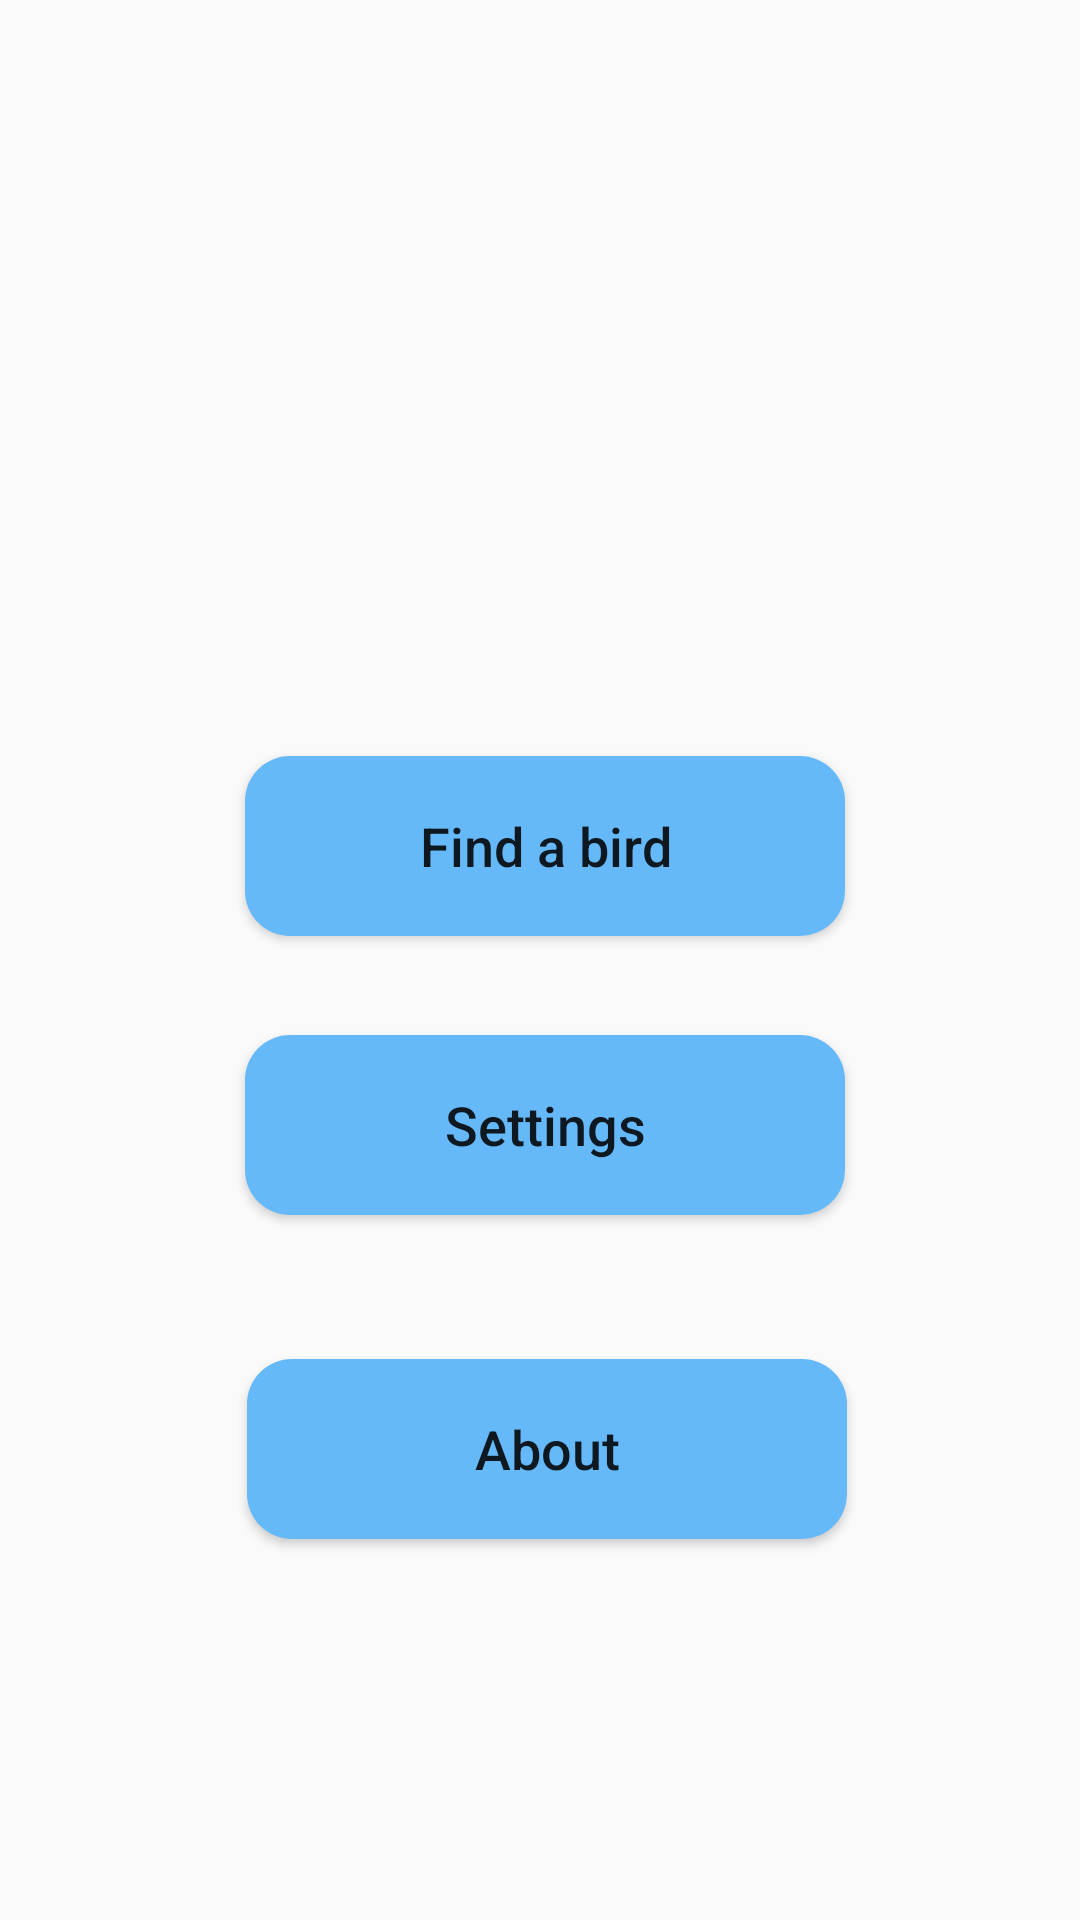

Reconstruct the res/layout file that produces this screen, plus the resources it refers to.
<!-- AndroidManifest.xml: application theme AppTheme -->
<!-- res/layout/activity_main.xml -->
<?xml version="1.0" encoding="utf-8"?>
<androidx.constraintlayout.widget.ConstraintLayout xmlns:android="http://schemas.android.com/apk/res/android"
    xmlns:app="http://schemas.android.com/apk/res-auto"
    xmlns:tools="http://schemas.android.com/tools"
    android:layout_width="match_parent"
    android:layout_height="match_parent"
    android:background="?attr/bgColor"
    android:orientation="vertical"
    tools:context=".ui.main.MainActivity">





    <Button
        android:id="@+id/about"
        style="@style/Widget.AppCompat.Button"
        android:layout_width="200dp"
        android:layout_height="60dp"
        android:layout_marginStart="120dp"
        android:layout_marginLeft="120dp"
        android:layout_marginTop="48dp"
        android:layout_marginEnd="123dp"
        android:layout_marginRight="120dp"
        android:layout_marginBottom="142dp"
        android:background="@drawable/custom_login"
        android:fitsSystemWindows="false"
        android:gravity="center"
        android:onClick="about"
        android:text="@string/about"
        android:textAllCaps="false"
        android:textSize="18sp"
        app:layout_constraintBottom_toBottomOf="parent"
        app:layout_constraintEnd_toEndOf="parent"
        app:layout_constraintHorizontal_bias="0.454"
        app:layout_constraintStart_toStartOf="parent"
        app:layout_constraintTop_toBottomOf="@+id/settings" />


    <Button
        android:id="@+id/settings"
        style="@style/Widget.AppCompat.Button"
        android:layout_width="200dp"
        android:layout_height="60dp"
        android:layout_marginStart="120dp"
        android:layout_marginLeft="120dp"
        android:layout_marginTop="48dp"
        android:layout_marginEnd="120dp"
        android:layout_marginRight="120dp"
        android:background="@drawable/custom_login"
        android:fitsSystemWindows="false"
        android:gravity="center"
        android:onClick="settings"
        android:text="@string/settings"
        android:textAllCaps="false"
        android:textSize="18sp"
        android:visibility="visible"
        app:layout_constraintBottom_toTopOf="@+id/about"
        app:layout_constraintEnd_toEndOf="parent"
        app:layout_constraintHorizontal_bias="0.482"
        app:layout_constraintStart_toStartOf="parent"
        app:layout_constraintTop_toBottomOf="@+id/family" />

    <Button
        android:id="@+id/family"
        style="@style/Widget.AppCompat.Button"
        android:layout_width="200dp"
        android:layout_height="60dp"
        android:layout_marginStart="120dp"
        android:layout_marginLeft="120dp"
        android:layout_marginTop="48dp"
        android:layout_marginEnd="120dp"
        android:layout_marginRight="120dp"
        android:background="@drawable/custom_login"
        android:fitsSystemWindows="false"
        android:gravity="center"
        android:onClick="searchFamily"
        android:text="@string/findABird"
        android:textAllCaps="false"
        android:textSize="18sp"
        app:layout_constraintEnd_toEndOf="parent"
        app:layout_constraintHorizontal_bias="0.482"
        app:layout_constraintStart_toStartOf="parent"
        app:layout_constraintTop_toBottomOf="@+id/imageView2" />

    <ImageView
        android:id="@+id/imageView2"
        android:layout_width="304dp"
        android:layout_height="172dp"
        android:layout_marginStart="32dp"
        android:layout_marginLeft="32dp"
        android:layout_marginTop="32dp"
        android:layout_marginEnd="32dp"
        android:layout_marginRight="32dp"
        app:layout_constraintEnd_toEndOf="parent"
        app:layout_constraintStart_toStartOf="parent"
        app:layout_constraintTop_toTopOf="parent"
        app:srcCompat="@drawable/dove" />

</androidx.constraintlayout.widget.ConstraintLayout>
<!-- resources referenced by this layout -->
<resources>
  <!-- drawable custom_login (drawable-v24) -->
  <?xml version="1.0" encoding="utf-8"?>
  <shape xmlns:android="http://schemas.android.com/apk/res/android" android:shape="rectangle">
  
      <solid android:color="#66B9F9" android:width="1dp"/>
  
      <corners android:radius="15dp"/>
  
  
  
  
  
  </shape>
  <string name="about">About</string>
  <string name="findABird">Find a bird</string>
  <string name="settings">Settings</string>
  <style name="AppTheme" parent="Theme.AppCompat.Light.DarkActionBar">
          
          <item name="colorPrimary">@color/colorPrimary</item>
          <item name="colorPrimaryDark">@color/colorPrimaryDark</item>
          <item name="colorAccent">@color/colorAccent</item>
      </style>
  <color name="colorPrimary">#0377F4</color>
  <color name="colorPrimaryDark">#3F51B5</color>
  <color name="colorAccent">#D81B60</color>
</resources>
